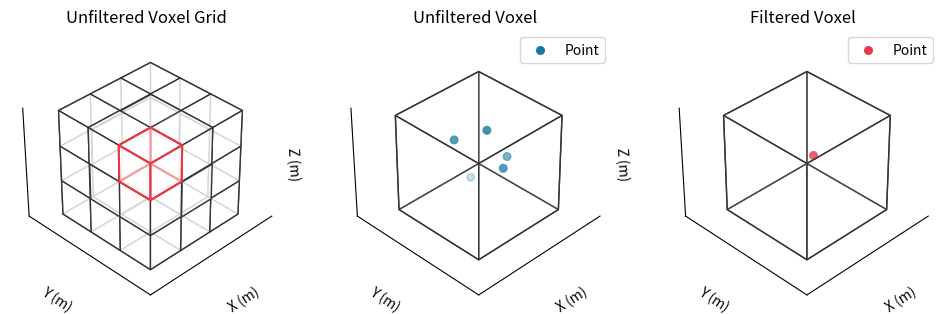

Write Python code to recreate this figure.
import numpy as np
import matplotlib.pyplot as plt
from mpl_toolkits.mplot3d import Axes3D

# Create a 3D voxel grid
grid_size = 3
voxelgrid = np.ones((grid_size, grid_size, grid_size), dtype=bool)

# Create a 3D plot
fig = plt.figure(figsize=(12, 6))
ax1 = fig.add_subplot(131, projection='3d')

# Plot the voxel grid
ax1.voxels(voxelgrid, facecolors='white', edgecolors='#363636', shade=False, alpha=0.8)

# Create a separate voxel grid for the top-right 3x3 subgrid at the top Z-layer
subgrid_size = 1
highlight_grid = np.zeros((grid_size, grid_size, grid_size), dtype=bool)

# Define the top-right 3x3 subgrid at the top Z-layer
# Top-right in XY-plane means high x, high y; top in Z means high z
for x in range(grid_size - subgrid_size, grid_size):  # x = 6 to 8
    for y in range(grid_size - subgrid_size, grid_size):  # y = 6 to 8
        for z in range(grid_size - subgrid_size, grid_size):  # z = 6 to 8
            highlight_grid[x, y, z] = True

# Overlay the highlighted subgrid with red edges (no fill to avoid obscuring the original grid)
ax1.voxels(highlight_grid, facecolors='white', edgecolors='#E63946', linewidth=1.5, shade=False, alpha=0.5)

# Set labels
ax1.set_xlabel('X (m)')
ax1.set_ylabel('Y (m)')
ax1.set_zlabel('Z (m)')
ax1.set_title('Unfiltered Voxel Grid')

# Set axis limits
ax1.set_xlim([0, 10])
ax1.set_ylim([0, 10])
ax1.set_zlim([0, 10])
ax1.axis('equal')

# Remove grid, ticks, and background for a clean look
ax1.grid(False)
ax1.set_xticks([])
ax1.set_yticks([])
ax1.set_zticks([])
ax1.xaxis.set_pane_color((1.0, 1.0, 1.0, 0.0))
ax1.yaxis.set_pane_color((1.0, 1.0, 1.0, 0.0))
ax1.zaxis.set_pane_color((1.0, 1.0, 1.0, 0.0))

# Adjust the view angle
ax1.view_init(elev=35.264, azim=45)

# Create a 3D voxel grid
grid_size = 1
voxelgrid = np.ones((grid_size, grid_size, grid_size), dtype=bool)

ax2 = fig.add_subplot(132, projection='3d')

# Plot the voxel grid
ax2.voxels(voxelgrid, facecolors='white', edgecolors='#363636', shade=False, alpha=0.1)

points = np.array([[0.4, 0.3, 0.2], [0.6, 0.3, 0.7], [0.25, 0.6, 0.5], [0.4, 0.5, 0.8], [0.4, 0.7, 0.5]])

ax2.scatter(points[:,0], points[:,1], points[:,2], color='#18789F', s=30, label='Point')

# Set labels
ax2.set_xlabel('X (m)')
ax2.set_ylabel('Y (m)')
ax2.set_zlabel('Z (m)')
ax2.set_title('Unfiltered Voxel')

# Set axis limits
ax2.set_xlim([0, 10])
ax2.set_ylim([0, 10])
ax2.set_zlim([0, 10])
ax2.axis('equal')

# Remove grid, ticks, and background for a clean look
ax2.grid(False)
ax2.set_xticks([])
ax2.set_yticks([])
ax2.set_zticks([])
ax2.xaxis.set_pane_color((1.0, 1.0, 1.0, 0.0))
ax2.yaxis.set_pane_color((1.0, 1.0, 1.0, 0.0))
ax2.zaxis.set_pane_color((1.0, 1.0, 1.0, 0.0))

# Add a legend
ax2.legend()

# Adjust the view angle
ax2.view_init(elev=35.264, azim=45)

# Create a 3D voxel grid
grid_size = 1
voxelgrid = np.ones((grid_size, grid_size, grid_size), dtype=bool)

ax3 = fig.add_subplot(133, projection='3d')

# Plot the voxel grid
ax3.voxels(voxelgrid, facecolors='white', edgecolors='#363636', shade=False, alpha=0.1)

ax3.scatter([0.41], [0.48], [0.54], color='#E63946', s=30, label='Point')

# Set labels
ax3.set_xlabel('X (m)')
ax3.set_ylabel('Y (m)')
ax3.set_zlabel('Z (m)')
ax3.set_title('Filtered Voxel')

# Set axis limits
ax3.set_xlim([0, 10])
ax3.set_ylim([0, 10])
ax3.set_zlim([0, 10])
ax3.axis('equal')

# Remove grid, ticks, and background for a clean look
ax3.grid(False)
ax3.set_xticks([])
ax3.set_yticks([])
ax3.set_zticks([])
ax3.xaxis.set_pane_color((1.0, 1.0, 1.0, 0.0))
ax3.yaxis.set_pane_color((1.0, 1.0, 1.0, 0.0))
ax3.zaxis.set_pane_color((1.0, 1.0, 1.0, 0.0))

# Add a legend
ax3.legend()

# Adjust the view angle
ax3.view_init(elev=35.264, azim=45)

# Show the plot
plt.savefig('voxel-grid.pdf')
plt.show()
